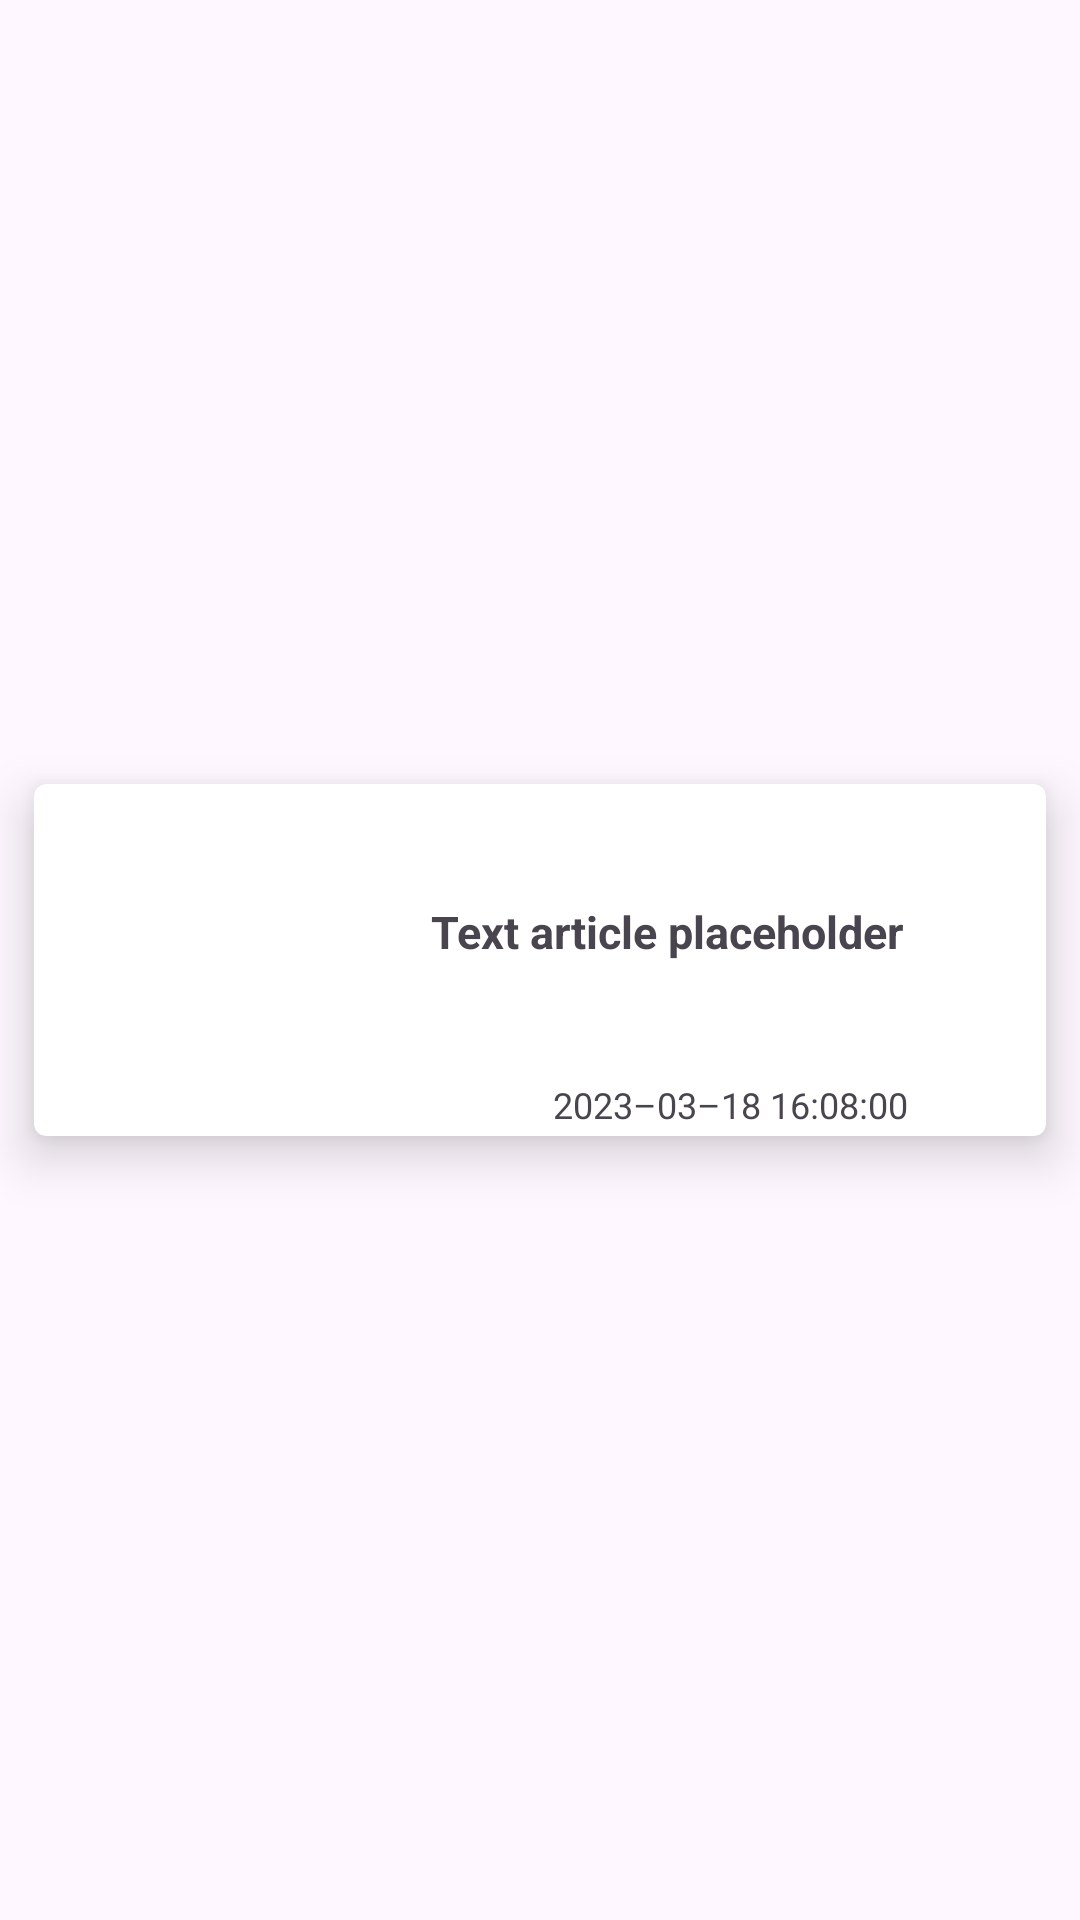

Reconstruct the res/layout file that produces this screen, plus the resources it refers to.
<!-- AndroidManifest.xml: application theme Theme.NewsSourceApp -->
<!-- res/layout/fragment_news_list_item.xml -->
<?xml version="1.0" encoding="utf-8"?>
<androidx.constraintlayout.widget.ConstraintLayout xmlns:android="http://schemas.android.com/apk/res/android"
    xmlns:app="http://schemas.android.com/apk/res-auto"
    android:id="@+id/list_item"
    android:layout_width="match_parent"
    android:layout_height="@dimen/item_height">

    <androidx.cardview.widget.CardView
        android:layout_width="match_parent"
        android:layout_height="@dimen/item_height"
        app:cardBackgroundColor="@color/white"
        app:cardCornerRadius="@dimen/cardview_radius"
        app:cardElevation="@dimen/cardview_elevation"
        app:cardMaxElevation="@dimen/cardview_elevation"
        app:cardPreventCornerOverlap="true"
        app:cardUseCompatPadding="true"
        app:layout_constraintBottom_toBottomOf="parent"
        app:layout_constraintTop_toTopOf="parent"
        app:layout_constraintStart_toEndOf="parent"
        app:layout_constraintEnd_toEndOf="parent">

        <androidx.constraintlayout.widget.ConstraintLayout
            android:id="@+id/item_wrapper"
            android:layout_width="match_parent"
            android:layout_height="@dimen/item_wrapper_height">

            <ImageView
                android:id="@+id/article_image"
                android:layout_width="@dimen/image_width"
                android:layout_height="match_parent"
                android:layout_marginTop="@dimen/image_margin"
                android:layout_marginBottom="@dimen/image_margin"
                android:layout_marginStart="@dimen/image_margin"
                android:contentDescription="@string/photo_title"
                android:textSize="@dimen/text_size_normal"
                app:layout_constraintBottom_toBottomOf="parent"
                app:layout_constraintStart_toStartOf="parent"
                app:layout_constraintTop_toTopOf="parent" />

            <TextView
                android:id="@+id/article_title"
                android:layout_width="@dimen/article_title_width"
                android:layout_height="@dimen/zero_dp"
                android:gravity="center|start"
                android:text="@string/placeholder_text"
                android:textSize="@dimen/text_size_large"
                android:textStyle="bold"
                android:maxLines="4"
                app:layout_constraintBottom_toTopOf="@+id/date"
                app:layout_constraintEnd_toEndOf="parent"
                app:layout_constraintStart_toEndOf="@id/article_image"
                app:layout_constraintTop_toTopOf="parent" />

            <TextView
                android:id="@+id/date"
                android:layout_width="wrap_content"
                android:layout_height="wrap_content"
                android:gravity="center"
                android:text="@string/date"
                android:textSize="@dimen/text_size_normal"
                app:layout_constraintBottom_toBottomOf="parent"
                app:layout_constraintEnd_toEndOf="parent"
                app:layout_constraintHorizontal_bias="0.5"
                app:layout_constraintStart_toEndOf="@+id/article_image" />
        </androidx.constraintlayout.widget.ConstraintLayout>
    </androidx.cardview.widget.CardView>
</androidx.constraintlayout.widget.ConstraintLayout>
<!-- resources referenced by this layout -->
<resources>
  <color name="white">#FFFFFFFF</color>
  <dimen name="article_title_width">200dp</dimen>
  <dimen name="cardview_elevation">10dp</dimen>
  <dimen name="cardview_radius">4dp</dimen>
  <dimen name="image_margin">7dp</dimen>
  <dimen name="image_width">120dp</dimen>
  <dimen name="item_height">150dp</dimen>
  <dimen name="item_wrapper_height">115dp</dimen>
  <dimen name="text_size_large">15sp</dimen>
  <dimen name="text_size_normal">12sp</dimen>
  <dimen name="zero_dp">0dp</dimen>
  <string name="date">2023–03–18 16:08:00</string>
  <string name="photo_title">Photo description placeholder</string>
  <string name="placeholder_text">Text article placeholder</string>
  <style name="Theme.NewsSourceApp" parent="Base.Theme.NewsSourceApp">
          <item name="colorPrimary">@color/green</item>
          <item name="android:statusBarColor">@color/green</item>
      </style>
  <style name="Base.Theme.NewsSourceApp" parent="Theme.Material3.DayNight.NoActionBar">
          <item name="colorPrimary">@color/green</item>
          <item name="android:statusBarColor">@color/green</item>
      </style>
  <color name="green">#137117</color>
</resources>
